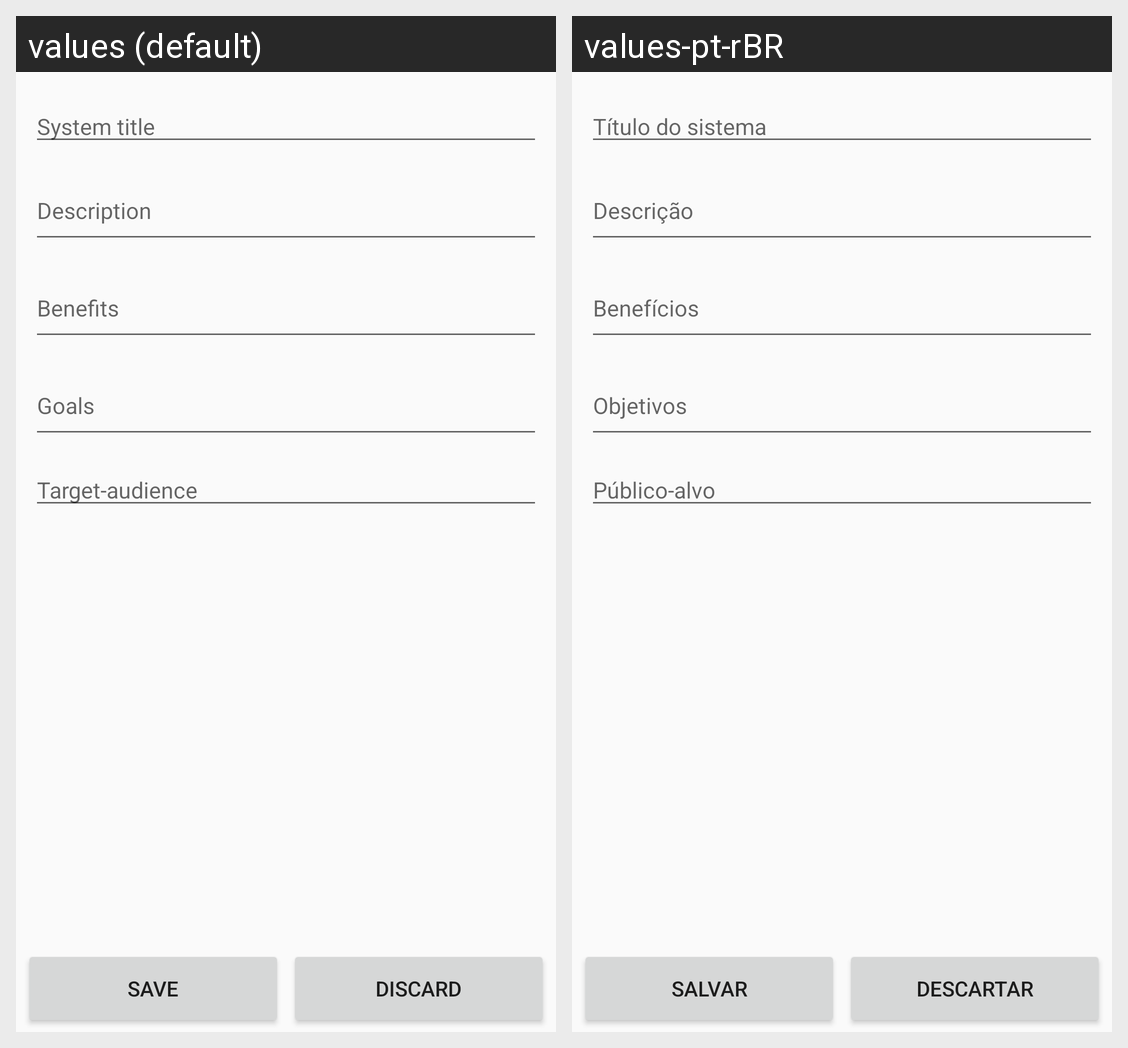

Locale-by-locale string values for the Android screen shown in this grid:
Android screen res/layout/novaespecificacao.xml rendered under 2 locales, left to right: values (default), values-pt-rBR. Device: Nexus 5 (rendered at 1080×1920; each locale shown at half size, 540×960, under a caption strip naming it); theme Theme.AppCompat.Light.
Strings drawn on this screen, with the default value and each locale's value (text and hints the layout hard-codes, and strings that could not be matched under every locale, appear in the picture but are not listed):

tela_escopo_hint_titulo_sistema
  values: System title
  values-pt-rBR: Título do sistema

tela_escopo_hint_descricao
  values: Description
  values-pt-rBR: Descrição

tela_escopo_hint_beneficios
  values: Benefits
  values-pt-rBR: Benefícios

tela_escopo_hint_objetivos
  values: Goals
  values-pt-rBR: Objetivos

tela_escopo_hint_publico_alvo
  values: Target-audience
  values-pt-rBR: Público-alvo

tela_escopo_botao_salvar
  values: Save
  values-pt-rBR: Salvar

tela_escopo_botao_descartar
  values: Discard
  values-pt-rBR: Descartar
